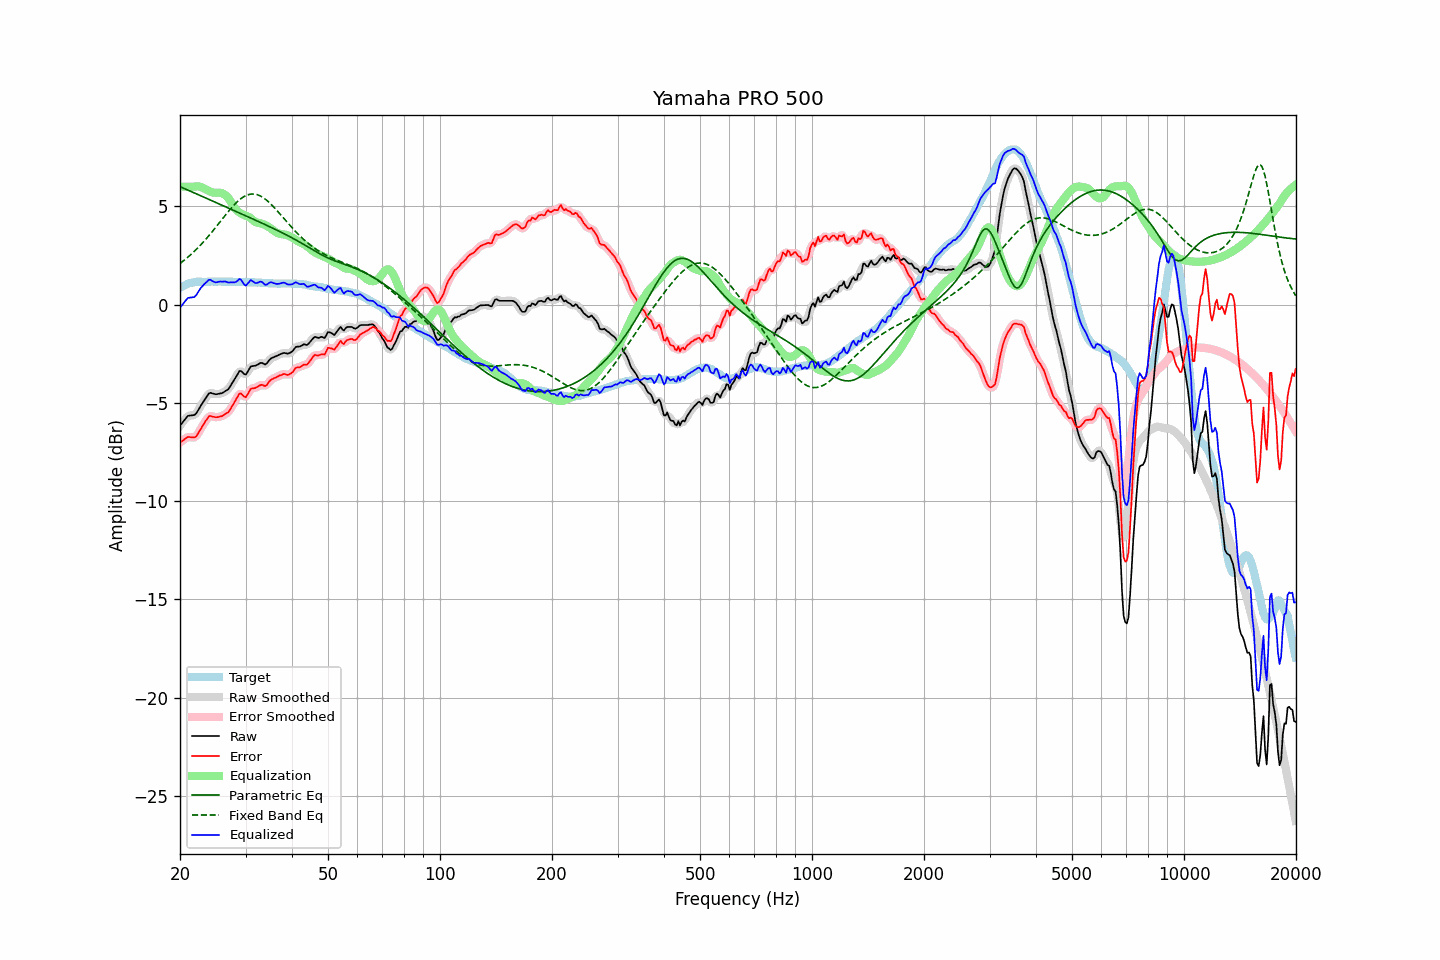

The table this chart was drawn from, first rows:
frequency, raw, error, smoothed, error_smoothed, equalization, parametric_eq, fixed_band_eq, equalized_raw, equalized_smoothed, target
20.00, -6.16, -7.01, -6.17, -7.02, 6.00, 6.00, 2.09, -0.16, -0.17, 0.85
20.20, -6.06, -6.96, -6.05, -6.95, 6.00, 5.97, 2.16, -0.06, -0.05, 0.90
20.40, -5.95, -6.91, -5.94, -6.89, 6.00, 5.93, 2.22, 0.05, 0.06, 0.95
20.61, -5.85, -6.83, -5.84, -6.83, 6.00, 5.90, 2.29, 0.15, 0.16, 0.98
20.81, -5.74, -6.78, -5.75, -6.78, 6.00, 5.86, 2.35, 0.26, 0.25, 1.03
21.02, -5.66, -6.73, -5.68, -6.74, 6.00, 5.82, 2.42, 0.34, 0.32, 1.07
21.23, -5.65, -6.74, -5.64, -6.74, 6.00, 5.79, 2.49, 0.35, 0.36, 1.09
21.44, -5.64, -6.75, -5.63, -6.75, 6.00, 5.75, 2.57, 0.36, 0.37, 1.11
21.66, -5.63, -6.76, -5.63, -6.76, 6.00, 5.72, 2.64, 0.37, 0.37, 1.13
21.87, -5.61, -6.75, -5.60, -6.75, 6.01, 5.68, 2.72, 0.39, 0.41, 1.14
22.09, -5.54, -6.70, -5.53, -6.69, 6.02, 5.64, 2.80, 0.47, 0.49, 1.16
22.31, -5.41, -6.58, -5.42, -6.59, 6.02, 5.61, 2.88, 0.61, 0.60, 1.17
22.54, -5.28, -6.45, -5.28, -6.45, 6.01, 5.57, 2.96, 0.73, 0.73, 1.17
22.76, -5.13, -6.30, -5.14, -6.30, 5.99, 5.54, 3.05, 0.85, 0.85, 1.17
22.99, -5.01, -6.16, -5.00, -6.16, 5.95, 5.50, 3.14, 0.95, 0.95, 1.16
23.22, -4.88, -6.03, -4.88, -6.03, 5.91, 5.46, 3.23, 1.03, 1.03, 1.16
23.45, -4.75, -5.91, -4.75, -5.90, 5.87, 5.43, 3.32, 1.11, 1.12, 1.16
23.69, -4.64, -5.80, -4.62, -5.79, 5.82, 5.39, 3.42, 1.18, 1.20, 1.16
23.92, -4.52, -5.68, -4.54, -5.71, 5.78, 5.35, 3.51, 1.27, 1.24, 1.16
24.16, -4.49, -5.66, -4.50, -5.67, 5.75, 5.32, 3.61, 1.26, 1.25, 1.17
24.40, -4.52, -5.70, -4.50, -5.68, 5.72, 5.28, 3.71, 1.20, 1.22, 1.18
24.65, -4.54, -5.71, -4.53, -5.71, 5.70, 5.25, 3.81, 1.17, 1.17, 1.17
24.89, -4.56, -5.73, -4.55, -5.72, 5.69, 5.21, 3.91, 1.14, 1.14, 1.17
25.14, -4.56, -5.72, -4.55, -5.72, 5.70, 5.17, 4.01, 1.14, 1.15, 1.17
25.39, -4.54, -5.71, -4.54, -5.72, 5.70, 5.14, 4.12, 1.16, 1.16, 1.18
25.65, -4.52, -5.69, -4.52, -5.70, 5.69, 5.10, 4.22, 1.18, 1.17, 1.18
25.91, -4.51, -5.67, -4.50, -5.67, 5.67, 5.06, 4.32, 1.17, 1.18, 1.17
26.16, -4.46, -5.63, -4.46, -5.62, 5.64, 5.03, 4.43, 1.17, 1.18, 1.17
26.43, -4.41, -5.57, -4.42, -5.58, 5.58, 4.99, 4.53, 1.18, 1.17, 1.16
26.69, -4.36, -5.52, -4.36, -5.53, 5.52, 4.95, 4.63, 1.16, 1.15, 1.16
26.96, -4.31, -5.48, -4.29, -5.46, 5.43, 4.92, 4.73, 1.12, 1.14, 1.17
27.23, -4.19, -5.36, -4.19, -5.36, 5.32, 4.88, 4.83, 1.13, 1.13, 1.17
27.50, -4.06, -5.23, -4.06, -5.23, 5.19, 4.84, 4.92, 1.13, 1.13, 1.17
27.77, -3.92, -5.08, -3.93, -5.09, 5.05, 4.81, 5.01, 1.13, 1.13, 1.16
28.05, -3.79, -4.95, -3.79, -4.94, 4.93, 4.77, 5.10, 1.13, 1.14, 1.16
28.33, -3.65, -4.80, -3.64, -4.79, 4.83, 4.74, 5.18, 1.17, 1.18, 1.14
28.62, -3.52, -4.66, -3.50, -4.65, 4.74, 4.70, 5.26, 1.23, 1.24, 1.14
28.90, -3.38, -4.53, -3.41, -4.56, 4.68, 4.66, 5.33, 1.31, 1.27, 1.15
29.19, -3.38, -4.52, -3.40, -4.55, 4.63, 4.63, 5.40, 1.26, 1.24, 1.14
29.48, -3.46, -4.61, -3.46, -4.61, 4.59, 4.59, 5.46, 1.14, 1.14, 1.16
29.78, -3.53, -4.68, -3.52, -4.67, 4.56, 4.55, 5.51, 1.02, 1.04, 1.15
30.08, -3.56, -4.71, -3.52, -4.67, 4.52, 4.52, 5.55, 0.97, 1.01, 1.15
30.38, -3.43, -4.57, -3.42, -4.57, 4.49, 4.48, 5.58, 1.06, 1.07, 1.14
30.68, -3.29, -4.43, -3.29, -4.44, 4.45, 4.44, 5.61, 1.17, 1.16, 1.14
30.99, -3.15, -4.29, -3.18, -4.32, 4.40, 4.41, 5.62, 1.25, 1.22, 1.14
31.30, -3.13, -4.26, -3.13, -4.26, 4.33, 4.37, 5.63, 1.20, 1.20, 1.14
31.61, -3.12, -4.25, -3.11, -4.24, 4.26, 4.33, 5.63, 1.14, 1.15, 1.13
31.93, -3.11, -4.24, -3.10, -4.23, 4.20, 4.30, 5.62, 1.10, 1.11, 1.13
32.24, -3.06, -4.18, -3.06, -4.19, 4.17, 4.26, 5.60, 1.10, 1.11, 1.12
32.57, -3.02, -4.14, -3.01, -4.14, 4.15, 4.22, 5.57, 1.14, 1.14, 1.13
32.89, -2.97, -4.09, -2.98, -4.10, 4.14, 4.18, 5.53, 1.18, 1.16, 1.12
33.22, -2.97, -4.08, -2.98, -4.10, 4.12, 4.15, 5.48, 1.16, 1.14, 1.11
33.55, -3.01, -4.11, -3.01, -4.12, 4.09, 4.11, 5.43, 1.08, 1.08, 1.11
33.89, -3.05, -4.14, -3.01, -4.12, 4.05, 4.07, 5.37, 1.01, 1.04, 1.10
34.23, -2.99, -4.09, -2.97, -4.07, 4.01, 4.03, 5.31, 1.02, 1.03, 1.10
34.57, -2.88, -3.97, -2.89, -3.98, 3.96, 4.00, 5.23, 1.08, 1.07, 1.09
34.92, -2.78, -3.86, -2.79, -3.88, 3.91, 3.96, 5.16, 1.13, 1.12, 1.09
35.27, -2.72, -3.80, -2.72, -3.80, 3.85, 3.92, 5.08, 1.13, 1.13, 1.08
35.62, -2.69, -3.77, -2.68, -3.76, 3.79, 3.88, 4.99, 1.10, 1.11, 1.08
35.97, -2.65, -3.72, -2.65, -3.73, 3.72, 3.84, 4.91, 1.08, 1.08, 1.08
... 635 more rows
